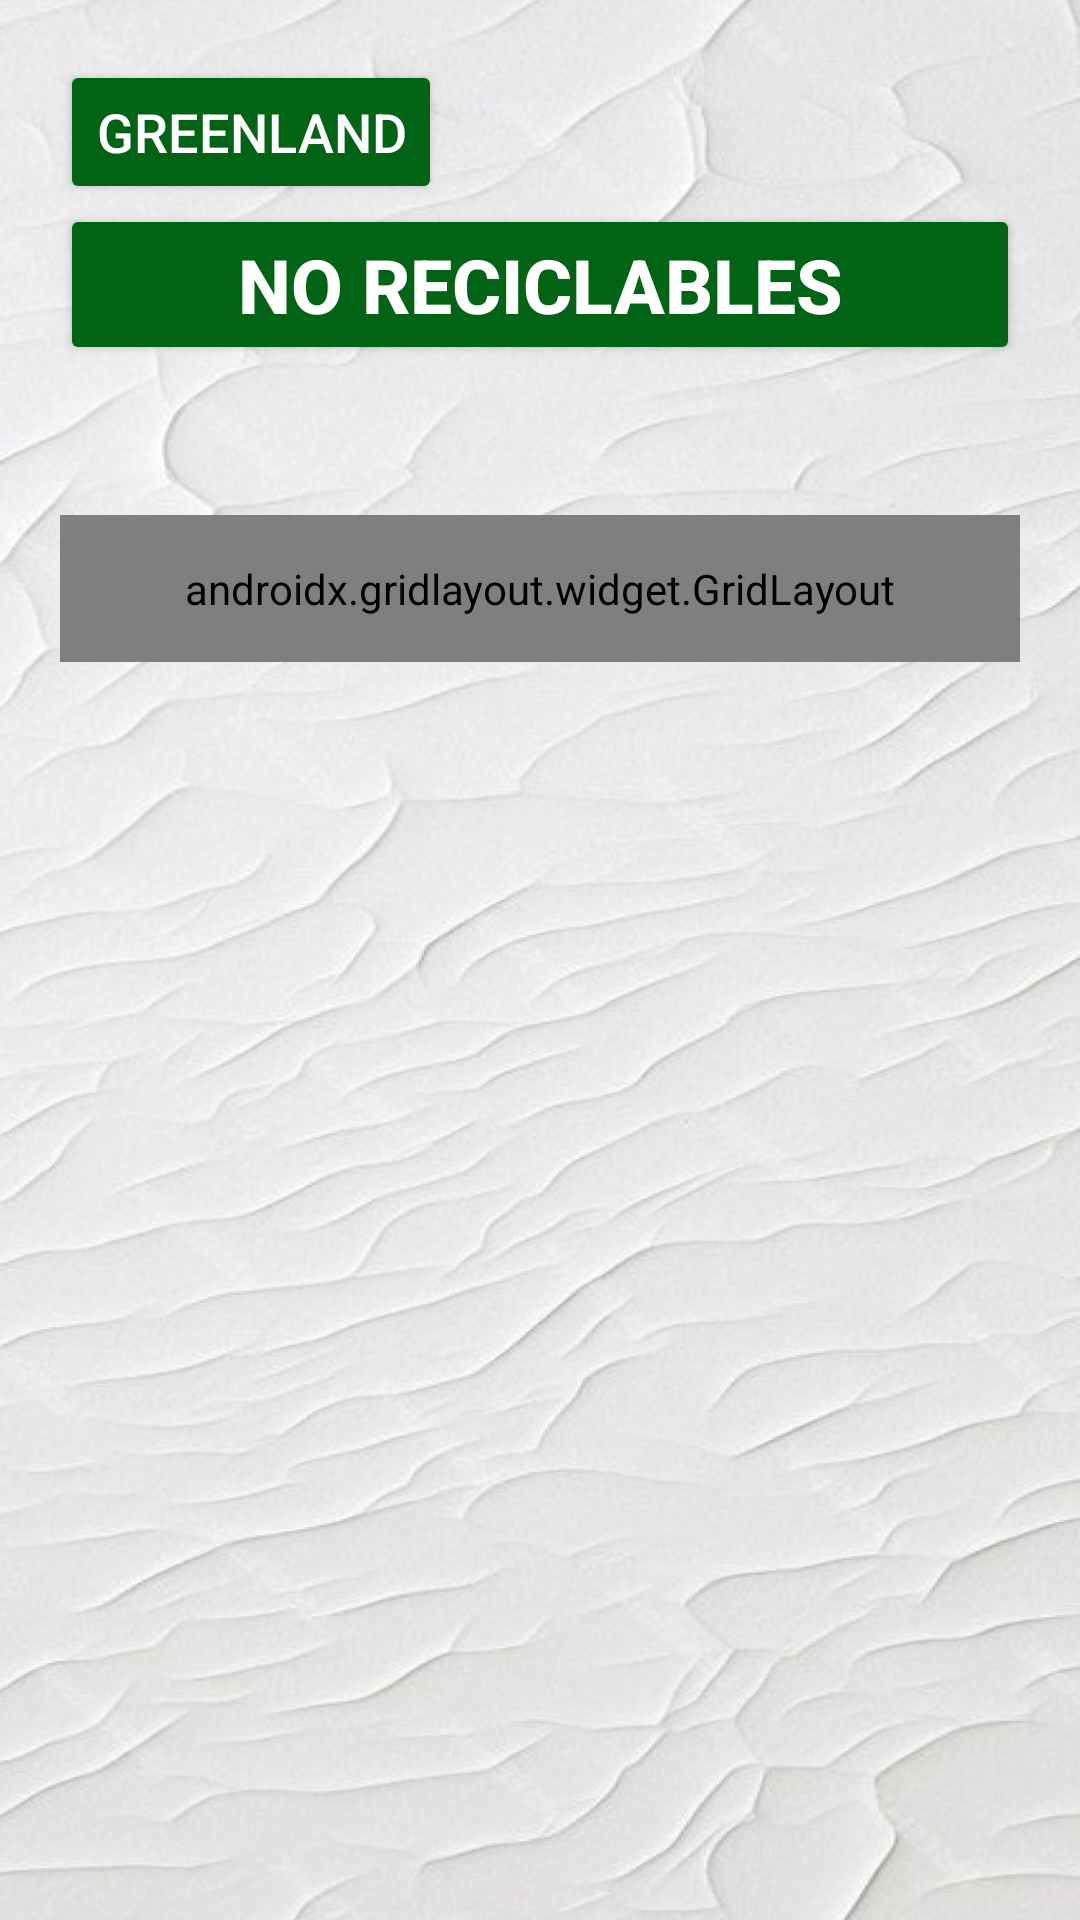

Produce the Android XML layout that renders to this screen, including the resource entries it uses.
<!-- AndroidManifest.xml: application theme Theme.Feria -->
<!-- res/layout/activity_no_recicle.xml -->
<?xml version="1.0" encoding="utf-8"?>
<androidx.constraintlayout.widget.ConstraintLayout xmlns:android="http://schemas.android.com/apk/res/android"
    xmlns:app="http://schemas.android.com/apk/res-auto"
    xmlns:tools="http://schemas.android.com/tools"
    android:layout_width="match_parent"
    android:layout_height="match_parent"
    android:background="@drawable/fondo"
    tools:context=".NoRecicleActivity">

    <LinearLayout
        android:layout_width="match_parent"
        android:layout_height="match_parent"
        android:padding="20dp"
        android:orientation="vertical">

        <Button
            android:id="@+id/button2"
            android:layout_width="wrap_content"
            android:layout_height="wrap_content"
            android:backgroundTint="@color/verdeFuerte"
            android:textColor="@color/blanco"
            android:textSize="18sp"
            android:text="@string/tvGreenLand" />

        <Button
            android:id="@+id/button3"
            android:layout_width="match_parent"
            android:layout_height="wrap_content"
            android:backgroundTint="@color/verdeFuerte"
            android:textStyle="bold"
            android:textColor="@color/blanco"
            android:textSize="25sp"
            android:text="@string/tvNoReciclar" />

        <androidx.gridlayout.widget.GridLayout
            android:layout_width="match_parent"
            android:layout_height="wrap_content"
            android:padding="15dp"
            android:layout_marginTop="50dp"
            android:clipChildren="false"
            android:clipToPadding="false"
            app:alignmentMode="alignMargins"
            app:columnCount="2"
            app:rowCount="2">
            <FrameLayout
                android:layout_width="0dp"
                android:layout_height="wrap_content"
                android:layout_margin="10dp"
                app:layout_columnWeight="1"
                app:layout_rowWeight="1">
                <LinearLayout
                    android:layout_width="match_parent"
                    android:layout_height="120dp"
                    android:layout_marginTop="30dp"
                    android:background="@drawable/degradado_iconos"
                    android:gravity="center_horizontal"
                    android:orientation="vertical">
                    <Button
                        android:id="@+id/albtnBolsaPlastico"
                        android:layout_width="match_parent"
                        android:layout_height="wrap_content"
                        android:layout_marginStart="5dp"
                        android:layout_marginEnd="5dp"
                        android:layout_marginTop="60dp"
                        android:backgroundTint="@color/verdeFuerte"
                        android:text="@string/tvBolsasPlasticas"
                        android:textColor="@color/blanco"
                        android:textSize="15sp"
                        android:textStyle="bold" />
                </LinearLayout>
                <ImageView
                    android:id="@+id/imageView3"
                    android:layout_width="match_parent"
                    android:layout_height="100dp"
                    android:layout_gravity="top|center_horizontal"
                    android:src="@drawable/ico_bolsa_plastica"
                    android:translationY="-15dp"
                    android:contentDescription="@string/desBolsaPlastica"/>
            </FrameLayout>

            <FrameLayout
                android:layout_width="0dp"
                android:layout_height="match_parent"
                app:layout_columnWeight="1"
                app:layout_rowWeight="1"
                android:layout_margin="10dp">

                <LinearLayout
                    android:layout_width="match_parent"
                    android:layout_height="120dp"
                    android:layout_marginTop="30dp"
                    android:background="@drawable/degradado_iconos"
                    android:orientation="vertical"
                    android:layout_gravity="center_horizontal">

                    <Button
                        android:id="@+id/albtnEnvaseComida"
                        android:layout_width="match_parent"
                        android:layout_height="wrap_content"
                        android:layout_marginStart="5dp"
                        android:layout_marginEnd="5dp"
                        android:layout_marginTop="60dp"
                        android:backgroundTint="@color/verdeFuerte"
                        android:text="@string/tvEnvaseDeComida"
                        android:textColor="@color/blanco"
                        android:textSize="15sp"
                        android:textStyle="bold" />
                </LinearLayout>
                <ImageView
                    android:id="@+id/img32"
                    android:layout_width="match_parent"
                    android:layout_height="100dp"
                    android:src="@drawable/ico_envase_comida"
                    android:layout_gravity="top|center_horizontal"
                    android:translationY="-15dp"
                    android:contentDescription="@string/desBolsaPapel"/>
            </FrameLayout>

            <FrameLayout
                android:layout_width="0dp"
                android:layout_height="match_parent"
                android:layout_marginTop="40dp"
                app:layout_columnWeight="1"
                app:layout_rowWeight="1"
                android:layout_margin="10dp">

                <LinearLayout
                    android:layout_width="match_parent"
                    android:layout_height="120dp"
                    android:layout_marginTop="30dp"
                    android:background="@drawable/degradado_iconos"
                    android:orientation="vertical"
                    android:layout_gravity="center_horizontal">

                    <Button
                        android:id="@+id/albtnEnvaseInfeccion"
                        android:layout_width="match_parent"
                        android:layout_height="wrap_content"
                        android:layout_marginStart="5dp"
                        android:layout_marginEnd="5dp"
                        android:layout_marginTop="60dp"
                        android:backgroundTint="@color/verdeFuerte"
                        android:text="@string/tvInfeccioso"
                        android:textColor="@color/blanco"
                        android:textSize="15sp"
                        android:textStyle="bold" />
                </LinearLayout>
                <ImageView
                    android:id="@+id/imagen42"
                    android:layout_width="match_parent"
                    android:layout_height="100dp"
                    android:src="@drawable/ico_envase_infeccioso"
                    android:layout_gravity="top|center_horizontal"
                    android:translationY="-15dp"
                    android:contentDescription="@string/desInfeccion"/>

            </FrameLayout>

            <FrameLayout
                android:layout_width="0dp"
                android:layout_height="wrap_content"
                android:layout_marginTop="40dp"
                app:layout_columnWeight="1"
                app:layout_rowWeight="1"
                android:layout_margin="10dp">

                <LinearLayout
                    android:layout_width="match_parent"
                    android:layout_height="120dp"
                    android:layout_marginTop="30dp"
                    android:background="@drawable/degradado_iconos"
                    android:orientation="vertical"
                    android:layout_gravity="center_horizontal">

                    <Button
                        android:id="@+id/albtnPorcelana"
                        android:layout_width="match_parent"
                        android:layout_height="wrap_content"
                        android:layout_marginStart="5dp"
                        android:layout_marginEnd="5dp"
                        android:layout_marginTop="60dp"
                        android:backgroundTint="@color/verdeFuerte"
                        android:text="@string/tvPorcelana"
                        android:textColor="@color/blanco"
                        android:textSize="15sp"
                        android:textStyle="bold" />
                </LinearLayout>
                <ImageView
                    android:id="@+id/imagen52"
                    android:layout_width="match_parent"
                    android:layout_height="100dp"
                    android:src="@drawable/ico_producto_porcelana"
                    android:layout_gravity="top|center_horizontal"
                    android:translationY="-15dp"
                    android:contentDescription="@string/desPorcelana"/>
            </FrameLayout>

        </androidx.gridlayout.widget.GridLayout>

    </LinearLayout>
</androidx.constraintlayout.widget.ConstraintLayout>
<!-- resources referenced by this layout -->
<resources>
  <color name="blanco">#FFFFFFFF</color>
  <color name="verdeFuerte">#006414</color>
  <!-- drawable degradado_iconos (drawable) -->
  <?xml version="1.0" encoding="utf-8"?>
  <selector xmlns:android="http://schemas.android.com/apk/res/android">
      <item>
          <shape android:shape="rectangle">
  
              <gradient
                  android:startColor="@color/verdeFuerte"
                  android:endColor="@color/verdeSuave"
                  android:angle="130"
  
                  />
              <corners android:radius="20dp"/>
          </shape>
      </item>
  </selector>
  <!-- drawable fondo: png bitmap (drawable, 953119 bytes) -->
  <!-- drawable ico_bolsa_plastica: png bitmap (drawable, 16074 bytes) -->
  <!-- drawable ico_envase_comida: png bitmap (drawable, 11384 bytes) -->
  <!-- drawable ico_envase_infeccioso: png bitmap (drawable, 17504 bytes) -->
  <!-- drawable ico_producto_porcelana: png bitmap (drawable, 8392 bytes) -->
  <string name="desBolsaPapel">Envoltorios de comida rapida</string>
  <string name="desBolsaPlastica">Bolsas usadas</string>
  <string name="desInfeccion">Articulos medicos usados</string>
  <string name="desPorcelana">Articulos de porcelana rotos dañados</string>
      //BOLSA PLASTICA
  <string name="tvBolsasPlasticas">Bolsas Plasticas</string>
  <string name="tvEnvaseDeComida">Envase de Comida</string>
  <string name="tvGreenLand">GREENLAND</string>
  <string name="tvInfeccioso">Envases Infecciosos</string>
  <string name="tvNoReciclar">No Reciclables</string>
  <string name="tvPorcelana">Productos de Porcelana</string>
      //DESCRIPCION DE ICONOS EN NO RECICLAR
  <style name="Theme.Feria" parent="Base.Theme.Feria" />
  <color name="verdeSuave">#5ccb5f</color>
  <style name="Base.Theme.Feria" parent="Theme.Material3.DayNight.NoActionBar">
          
          
      </style>
</resources>
